Run: headless pygame with SDL's dummy video driver; simulated clock (each Clock.tick advances the game by its frame time, no real sleeping); random seed 0; keys injected as events and as key.get_pressed() state; no mouse input.
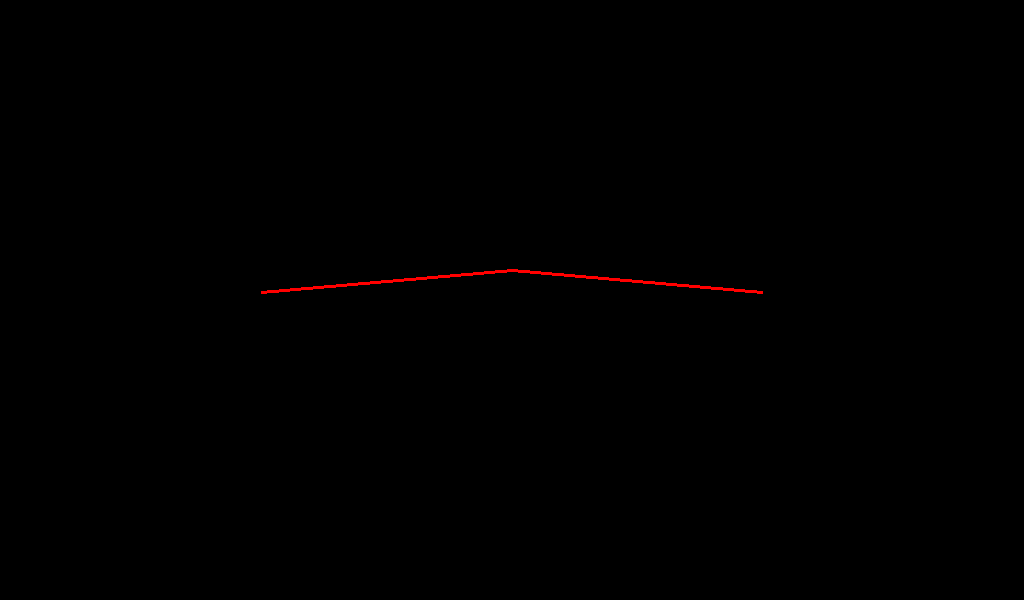
Frame 1 of 4 · flips 1–60 · no input
Frame 2 of 4 · flips 61–180 · tapped SPACE, RETURN · held RIGHT (→), D · screen unchanged from frame 1, image omitted
Frame 3 of 4 · flips 181–300 · held DOWN (↓), S · screen unchanged from frame 2, image omitted
Frame 4 of 4 · flips 301–420 · held LEFT (←), A, UP (↑), W · screen unchanged from frame 3, image omitted

The pygame program that drew these frames:

from pygame import *
from functools import *
from random import *
from math import *

def numFactors(n):
    tot = 0
    for i in range(1,n+1):
        if n%i == 0:
            tot += 1

    return tot

def subtract(n1,n2):
    new = []
    for i in n1:
        if i not in n2:
            new.append(i)
    return new

def similar(w1,w2):
    tot = 0
    for i in w1:
        if i in w2:
            tot += 1
            w2 = w2.replace(i,"",1)
    return float(tot/len(w1)*100)

def grid(x,y,size,lim):
    if size<=lim:
        draw.rect(screen, (255,255,255), (x,y,size,size),1)
    else:
        grid(x, y, size//2, lim)
        grid(x, y+size//2, size//2, lim)
        grid(x+size//2, y, size//2, lim)
        grid(x+size//2, y+size//2, size//2, lim)
    display.flip()

# fix
def lightning(x,y,size):
    ang = randint(20,150)
    x2 = x + cos(radians(ang)) * size
    y2 = y + sin(radians(ang)) * size
    draw.line(screen, (255, 255, 0), (x, y), (x2, y2), 3)
    if y2 < screen.get_height():
        if y2 <= screen.get_height()/2:
            rate = randint(1,9)
            if rate % 3 == 0:
                rep = 3
            elif rate % 2 == 0:
                rep = 2
            else:
                rep = 1
        else:
            rep = randint(0,3)
        if rep == 0 or rep == 1 or rep == 3:
            for i in range(rep):
                lightning(x2, y2, size)

def star(x,y,size,col):
    points = []
    points.append((x-(108*size)/4*sin(radians(18)), y-size/4))
    points.append((x,y-size))
    points.append((x+(108*size)/4*sin(radians(18)), y-size/4))
    for i in range(len(points)-1):
        draw.line(screen, col, points[i], points[i+1],3)

def clock(hr, m, sec):
    draw.circle(screen, (255, 255, 255), (512, 300), 100)

screen = display.set_mode((1024,600))
screen.fill((0,0,0))
    
running = True
while running:
    for e in event.get():
        if e.type == QUIT:
            running = False

    star(512, 300, 30, (255, 0, 0))
    
    display.flip()

quit()
